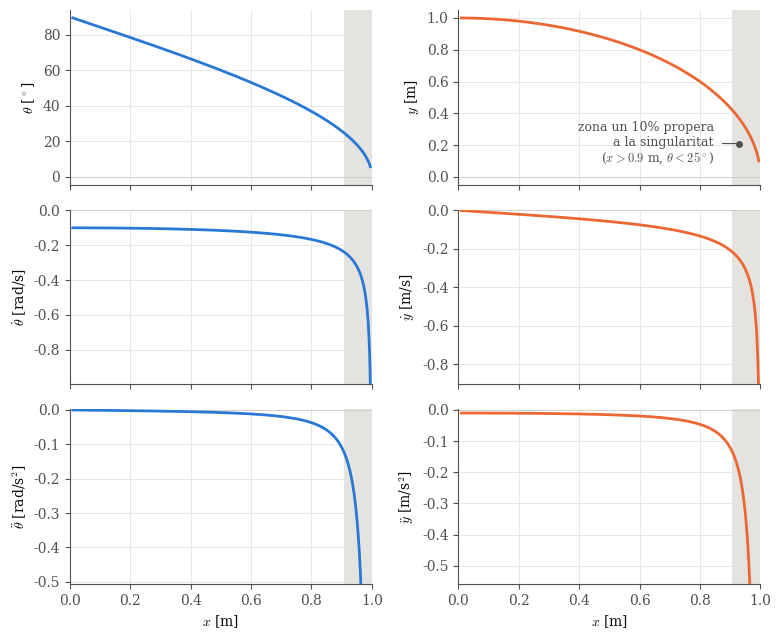

Write Python code to recreate this figure.
"""
Taula elevadora: variació de theta, y i les seves derivades en funció de la
posició x del punt A.

    x = 2L cos(theta),   y = 2L sin(theta),   0 < x < 2L

Amb una velocitat de l'actuador xdot constant (xddot = 0), es veu com la
mateixa entrada produeix velocitats i acceleracions molt diferents segons la
posició, i com tot divergeix quan x -> 2L (theta -> 0, configuració singular).
"""

import numpy as np
import matplotlib.pyplot as plt

# ---------------------------------------------------------------- paràmetres
L = 0.5        # m, longitud de mitja barra
xdot =  0.10   # m/s, velocitat del punt A (negativa: A s'acosta, la taula puja)
xddot = 0.0    # m/s^2, acceleració del punt A
th_lim = 25 # graus, angle a partir del qual comença una alta no-linealitat
x_lim = 2*L * np.cos(np.radians(th_lim)) # 0.90 * 2 * L   # a partir d'aquí s'ombreja la zona propera a la singularitat
lim_vel = 4.0  # factor per retallar l'eix vertical prop de la singularitat

# ---------------------------------------------------------------- càlcul
x = np.linspace(0.01 * 2 * L, 0.995 * 2 * L, 800)
w = np.sqrt(4 * L**2 - x**2)          # = 2L sin(theta) = y

theta = np.arccos(x / (2 * L))
y = w
thetadot = -xdot / w
ydot = -x * xdot / w
thetaddot = -xddot / w - x * xdot**2 / w**3
yddot = -x * xddot / w - 4 * L**2 * xdot**2 / w**3

# ---------------------------------------------------------------- estil
C_THETA = "#2a78d6"   # blau  (columna theta)
C_Y = "#eb6834"       # taronja (columna y)
INK = "#0b0b0b"
INK2 = "#52514e"
GRID = "#e4e3df"

plt.rcParams.update({
    "font.family": "serif",
    "mathtext.fontset": "cm",
    "font.size": 10,
    "axes.edgecolor": INK2,
    "axes.labelcolor": INK,
    "xtick.color": INK2,
    "ytick.color": INK2,
    "axes.spines.top": False,
    "axes.spines.right": False,
})

files = [
    (np.degrees(theta), r"$\theta$ [$^\circ$]", y, r"$y$ [m]"),
    (thetadot, r"$\dot\theta$ [rad/s]", ydot, r"$\dot y$ [m/s]"),
    (thetaddot, r"$\ddot\theta$ [rad/s$^2$]", yddot, r"$\ddot y$ [m/s$^2$]"),
]

fig, axs = plt.subplots(3, 2, figsize=(8, 6.5), sharex=True)

for fila, (v1, et1, v2, et2) in enumerate(files):
    for col, (v, et, c) in enumerate([(v1, et1, C_THETA), (v2, et2, C_Y)]):
        ax = axs[fila, col]
        ax.axvspan(x_lim, 2 * L, color=GRID, lw=0, zorder=0)
        ax.axhline(0, color=INK2, lw=0.6, zorder=1)
        ax.plot(x, v, color=c, lw=2, zorder=3)
        ax.set_ylabel(et)
        ax.grid(True, color=GRID, lw=0.6, zorder=0)
        ax.set_xlim(0, 2 * L)

        # Retalla l'eix vertical prop de la singularitat perquè es vegi la resta
        if fila > 0:
            ref = np.abs(v[x < x_lim]).max()
            lo, hi = min(v.min(), 0.0), max(v.max(), 0.0)   # el zero sempre visible
            ax.set_ylim(max(lo, -lim_vel * ref) * 1.05 - 0.02 * ref,
                        min(hi, lim_vel * ref) * 1.05 + 0.02 * ref)

for ax in axs[-1]:
    ax.set_xlabel(r"$x$ [m]")

ax = axs[0, 1]
punt = (x_lim + 0.25 * (2 * L - x_lim), 0.2 * ax.get_ylim()[1])   # dins la zona, sota la corba
ax.annotate(
    "zona un 10% propera\na la singularitat\n"
    + rf"($x > {x_lim:.1f}$ m, $\theta < {th_lim:.0f}^\circ$)",
    xy=punt, xytext=(x_lim - 0.06, punt[1]),
    fontsize=9, color=INK2, ha="right", va="center",
    arrowprops=dict(arrowstyle="-", color=INK2, lw=0.8,
                    shrinkA=4, shrinkB=0, relpos=(1, 0.5)))
ax.plot(*punt, "o", ms=4, color=INK2, zorder=5)

text_caption = rf"Taula elevadora, $L={L}$ m, $\dot x={xdot}$ m/s constant."
# fig.suptitle( text_caption,  color=INK, fontsize=11)
fig.tight_layout()
fig.savefig("TME_ee_taula_elevadora.pdf")
print(text_caption)
# fig.savefig("taula_elevadora.png", dpi=150)
